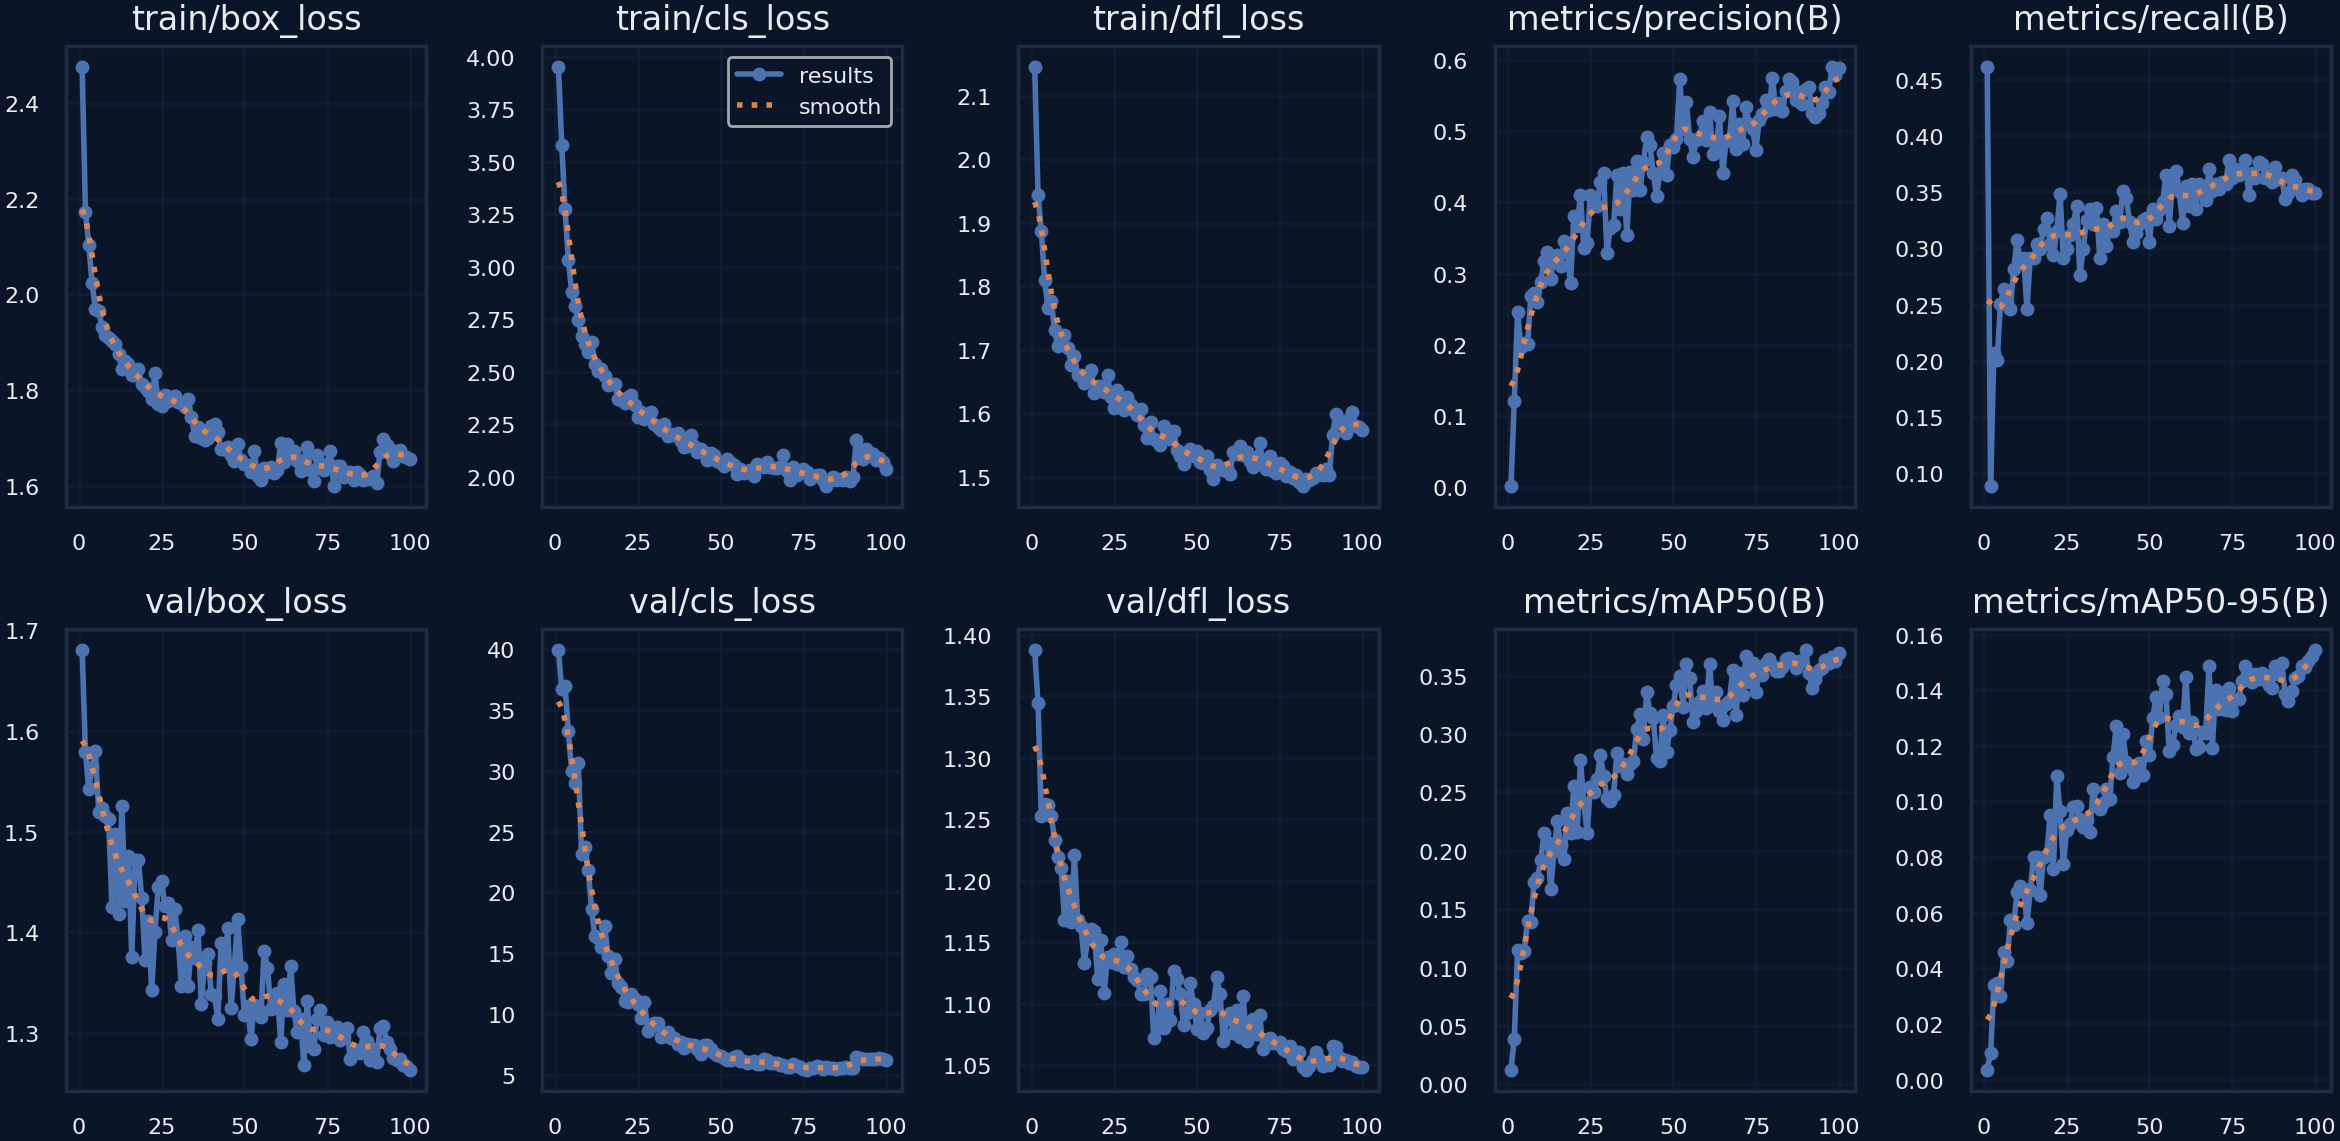

Values plotted in this chart, from the file beside it:
epoch, time, train/box_loss, train/cls_loss, train/dfl_loss, metrics/precision(B), metrics/recall(B), metrics/mAP50(B), metrics/mAP50-95(B), val/box_loss, val/cls_loss, val/dfl_loss, lr/pg0, lr/pg1, lr/pg2
1, 38.62, 2.476, 3.953, 2.146, 0.00173, 0.4615, 0.0127, 0.00358, 1.68, 39.93, 1.387, 0.00033, 0.00033, 0.06733
2, 71.6, 2.173, 3.582, 1.945, 0.1219, 0.08876, 0.03919, 0.00954, 1.579, 36.71, 1.344, 0.0006631, 0.0006631, 0.03433
3, 105.1, 2.104, 3.275, 1.887, 0.2459, 0.2071, 0.1152, 0.03403, 1.542, 37, 1.252, 0.0009957, 0.0009957, 0.001332
4, 139.5, 2.024, 3.034, 1.811, 0.1967, 0.2012, 0.1123, 0.03456, 1.565, 33.26, 1.263, 0.0009978, 0.0009978, 0.0009978
5, 175, 1.969, 2.878, 1.766, 0.2026, 0.2505, 0.1142, 0.03017, 1.58, 29.96, 1.262, 0.0009961, 0.0009961, 0.0009961
6, 208.4, 1.966, 2.813, 1.777, 0.2007, 0.2643, 0.14, 0.0458, 1.52, 28.99, 1.253, 0.0009939, 0.0009939, 0.0009939
7, 241.7, 1.932, 2.745, 1.731, 0.269, 0.2525, 0.1392, 0.04267, 1.524, 30.65, 1.233, 0.0009912, 0.0009912, 0.0009912
8, 274.8, 1.916, 2.671, 1.706, 0.2731, 0.2465, 0.1736, 0.05754, 1.515, 23.14, 1.219, 0.0009881, 0.0009881, 0.0009881
9, 309.8, 1.909, 2.631, 1.713, 0.2608, 0.2821, 0.1764, 0.0555, 1.513, 23.7, 1.21, 0.0009844, 0.0009844, 0.0009844
10, 343.3, 1.902, 2.592, 1.724, 0.289, 0.3077, 0.1919, 0.06747, 1.425, 21.87, 1.168, 0.0009803, 0.0009803, 0.0009803
11, 378.5, 1.897, 2.644, 1.703, 0.3184, 0.288, 0.2148, 0.06961, 1.498, 18.65, 1.2, 0.0009758, 0.0009758, 0.0009758
12, 415.6, 1.876, 2.538, 1.677, 0.3304, 0.2919, 0.2076, 0.06847, 1.418, 16.4, 1.166, 0.0009707, 0.0009707, 0.0009707
13, 449.7, 1.844, 2.502, 1.69, 0.2926, 0.2465, 0.1673, 0.05639, 1.526, 16.27, 1.221, 0.0009652, 0.0009652, 0.0009652
14, 483.2, 1.862, 2.512, 1.66, 0.3237, 0.2919, 0.1999, 0.06808, 1.431, 15.46, 1.168, 0.0009593, 0.0009593, 0.0009593
15, 516.7, 1.855, 2.481, 1.66, 0.3261, 0.2911, 0.2257, 0.08018, 1.475, 17.22, 1.163, 0.0009529, 0.0009529, 0.0009529
16, 552.3, 1.832, 2.435, 1.647, 0.3102, 0.3042, 0.2053, 0.07995, 1.375, 14.76, 1.133, 0.000946, 0.000946, 0.000946
17, 586.5, 1.833, 2.442, 1.658, 0.3459, 0.2998, 0.1931, 0.06622, 1.472, 13.36, 1.152, 0.0009388, 0.0009388, 0.0009388
18, 620.1, 1.845, 2.442, 1.667, 0.3301, 0.3175, 0.2321, 0.08007, 1.472, 14.5, 1.161, 0.0009311, 0.0009311, 0.0009311
19, 653.5, 1.812, 2.369, 1.632, 0.287, 0.3274, 0.2152, 0.08093, 1.434, 12.53, 1.159, 0.0009229, 0.0009229, 0.0009229
20, 689.5, 1.807, 2.365, 1.643, 0.3814, 0.3038, 0.2556, 0.09519, 1.373, 12.24, 1.12, 0.0009144, 0.0009144, 0.0009144
21, 723, 1.798, 2.352, 1.643, 0.3663, 0.2941, 0.216, 0.07573, 1.411, 11.08, 1.152, 0.0009055, 0.0009055, 0.0009055
22, 756.3, 1.781, 2.379, 1.634, 0.4104, 0.3156, 0.278, 0.1093, 1.342, 10.98, 1.109, 0.0008961, 0.0008961, 0.0008961
23, 789.8, 1.836, 2.389, 1.661, 0.3366, 0.3483, 0.2412, 0.09646, 1.4, 11.59, 1.138, 0.0008864, 0.0008864, 0.0008864
24, 825.8, 1.772, 2.341, 1.625, 0.3426, 0.2919, 0.2151, 0.07737, 1.445, 11.22, 1.134, 0.0008763, 0.0008763, 0.0008763
25, 860.8, 1.767, 2.282, 1.608, 0.4111, 0.2998, 0.2545, 0.08982, 1.451, 10.77, 1.14, 0.0008658, 0.0008658, 0.0008658
26, 895.3, 1.789, 2.308, 1.637, 0.4024, 0.3121, 0.2506, 0.09182, 1.427, 9.685, 1.132, 0.000855, 0.000855, 0.000855
27, 931.8, 1.777, 2.276, 1.621, 0.3957, 0.3215, 0.2619, 0.09814, 1.429, 10.96, 1.15, 0.0008439, 0.0008439, 0.0008439
28, 965.7, 1.785, 2.294, 1.606, 0.4284, 0.3373, 0.2822, 0.0982, 1.393, 8.574, 1.13, 0.0008323, 0.0008323, 0.0008323
29, 999.4, 1.788, 2.308, 1.625, 0.4416, 0.2761, 0.2643, 0.09355, 1.423, 8.888, 1.139, 0.0008205, 0.0008205, 0.0008205
30, 1033, 1.776, 2.25, 1.613, 0.3296, 0.2997, 0.245, 0.09081, 1.392, 9.227, 1.128, 0.0008084, 0.0008084, 0.0008084
31, 36.58, 1.773, 2.236, 1.606, 0.3641, 0.3254, 0.2426, 0.09335, 1.347, 9.223, 1.121, 0.000796, 0.000796, 0.000796
32, 70.05, 1.764, 2.22, 1.597, 0.3679, 0.3353, 0.2481, 0.08907, 1.396, 8.106, 1.119, 0.0007832, 0.0007832, 0.0007832
33, 103.8, 1.781, 2.251, 1.607, 0.4392, 0.3215, 0.2834, 0.1047, 1.347, 8.197, 1.108, 0.0007702, 0.0007702, 0.0007702
34, 139.4, 1.743, 2.195, 1.581, 0.3914, 0.3362, 0.2728, 0.09838, 1.385, 8.528, 1.108, 0.000757, 0.000757, 0.000757
35, 175.6, 1.705, 2.204, 1.561, 0.4416, 0.2917, 0.2739, 0.09719, 1.374, 7.997, 1.124, 0.0007435, 0.0007435, 0.0007435
36, 209.5, 1.723, 2.2, 1.586, 0.3542, 0.3215, 0.266, 0.09958, 1.403, 8.015, 1.121, 0.0007297, 0.0007297, 0.0007297
37, 243.1, 1.699, 2.206, 1.559, 0.4431, 0.3018, 0.2745, 0.1046, 1.329, 7.53, 1.072, 0.0007158, 0.0007158, 0.0007158
38, 279.2, 1.696, 2.168, 1.556, 0.4176, 0.3167, 0.2767, 0.1009, 1.369, 7.697, 1.08, 0.0007016, 0.0007016, 0.0007016
39, 313.5, 1.7, 2.139, 1.549, 0.4576, 0.3156, 0.3042, 0.1158, 1.379, 7.144, 1.11, 0.0006872, 0.0006872, 0.0006872
40, 348.2, 1.725, 2.146, 1.58, 0.417, 0.3333, 0.3167, 0.1272, 1.339, 7.523, 1.081, 0.0006727, 0.0006727, 0.0006727
41, 382.4, 1.73, 2.196, 1.574, 0.4565, 0.3235, 0.296, 0.1104, 1.337, 7.463, 1.1, 0.000658, 0.000658, 0.000658
42, 415.5, 1.711, 2.144, 1.559, 0.4913, 0.3511, 0.3355, 0.1242, 1.314, 7.402, 1.087, 0.0006431, 0.0006431, 0.0006431
43, 448.4, 1.676, 2.119, 1.573, 0.481, 0.3452, 0.3176, 0.1143, 1.39, 7.121, 1.127, 0.0006281, 0.0006281, 0.0006281
44, 480.9, 1.677, 2.133, 1.542, 0.4411, 0.3239, 0.3136, 0.1124, 1.368, 6.693, 1.12, 0.000613, 0.000613, 0.000613
45, 513.7, 1.68, 2.116, 1.532, 0.409, 0.3057, 0.2792, 0.1071, 1.404, 7.389, 1.108, 0.0005978, 0.0005978, 0.0005978
46, 548.3, 1.663, 2.081, 1.521, 0.4417, 0.3136, 0.2771, 0.1086, 1.325, 7.408, 1.082, 0.0005824, 0.0005824, 0.0005824
47, 581.3, 1.651, 2.11, 1.539, 0.4698, 0.3215, 0.3165, 0.114, 1.367, 7.092, 1.093, 0.000567, 0.000567, 0.000567
48, 614.5, 1.688, 2.103, 1.544, 0.4392, 0.3254, 0.2845, 0.1094, 1.413, 6.792, 1.117, 0.0005516, 0.0005516, 0.0005516
49, 648.6, 1.653, 2.072, 1.533, 0.4809, 0.3274, 0.303, 0.1219, 1.365, 6.572, 1.099, 0.0005361, 0.0005361, 0.0005361
50, 684.4, 1.645, 2.065, 1.54, 0.4774, 0.3057, 0.3235, 0.1169, 1.318, 6.535, 1.079, 0.0005205, 0.0005205, 0.0005205
51, 718.1, 1.643, 2.049, 1.523, 0.4896, 0.3353, 0.3417, 0.1301, 1.327, 6.372, 1.093, 0.000505, 0.000505, 0.000505
52, 752.6, 1.628, 2.085, 1.522, 0.5736, 0.3263, 0.35, 0.1375, 1.294, 6.229, 1.076, 0.0004895, 0.0004895, 0.0004895
53, 788.1, 1.672, 2.066, 1.532, 0.5039, 0.3345, 0.3235, 0.1305, 1.328, 6.154, 1.08, 0.0004739, 0.0004739, 0.0004739
54, 822.1, 1.62, 2.055, 1.51, 0.5412, 0.3412, 0.3603, 0.1434, 1.325, 6.408, 1.095, 0.0004584, 0.0004584, 0.0004584
55, 855.7, 1.613, 2.013, 1.496, 0.4892, 0.3649, 0.3477, 0.1385, 1.316, 6.508, 1.098, 0.000443, 0.000443, 0.000443
56, 888.4, 1.637, 2.035, 1.519, 0.4634, 0.3195, 0.3102, 0.1181, 1.382, 6.093, 1.121, 0.0004276, 0.0004276, 0.0004276
57, 921.9, 1.628, 2.015, 1.514, 0.4876, 0.3609, 0.3201, 0.1203, 1.365, 6.101, 1.108, 0.0004122, 0.0004122, 0.0004122
58, 955.8, 1.639, 2.023, 1.511, 0.4921, 0.3688, 0.328, 0.1274, 1.324, 5.934, 1.07, 0.000397, 0.000397, 0.000397
59, 988.5, 1.626, 2.031, 1.514, 0.5149, 0.3511, 0.3366, 0.1306, 1.329, 6.037, 1.088, 0.0003819, 0.0003819, 0.0003819
60, 1021, 1.633, 2.003, 1.505, 0.4875, 0.3227, 0.322, 0.1268, 1.34, 6.097, 1.093, 0.0003669, 0.0003669, 0.0003669
... 40 more rows
